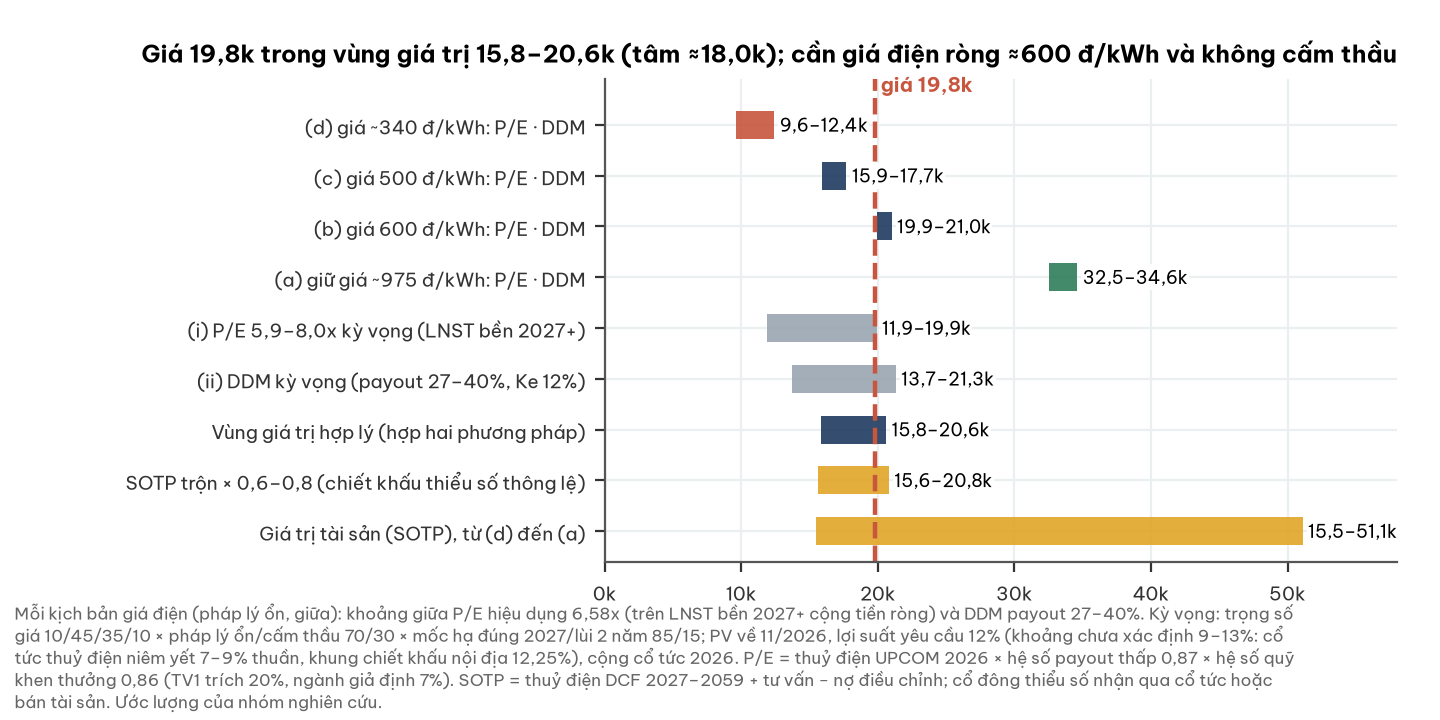

Values plotted in this chart, from the file beside it:
phep_do, thap, cao
(d) giá ~340 đ/kWh: P/E · DDM, 9600, 12400
(c) giá 500 đ/kWh: P/E · DDM, 15900, 17700
(b) giá 600 đ/kWh: P/E · DDM, 19900, 21000
(a) giữ giá ~975 đ/kWh: P/E · DDM, 32500, 34600
(i) P/E 5,9–8,0x kỳ vọng (LNST bền 2027+…, 11900, 19900
(ii) DDM kỳ vọng (payout 27–40%, Ke 12%), 13700, 21300
Vùng giá trị hợp lý (hợp hai phương pháp…, 15800, 20600
SOTP trộn × 0,6–0,8 (chiết khấu thiểu số…, 15600, 20800
Giá trị tài sản (SOTP), từ (d) đến (a), 15500, 51100
